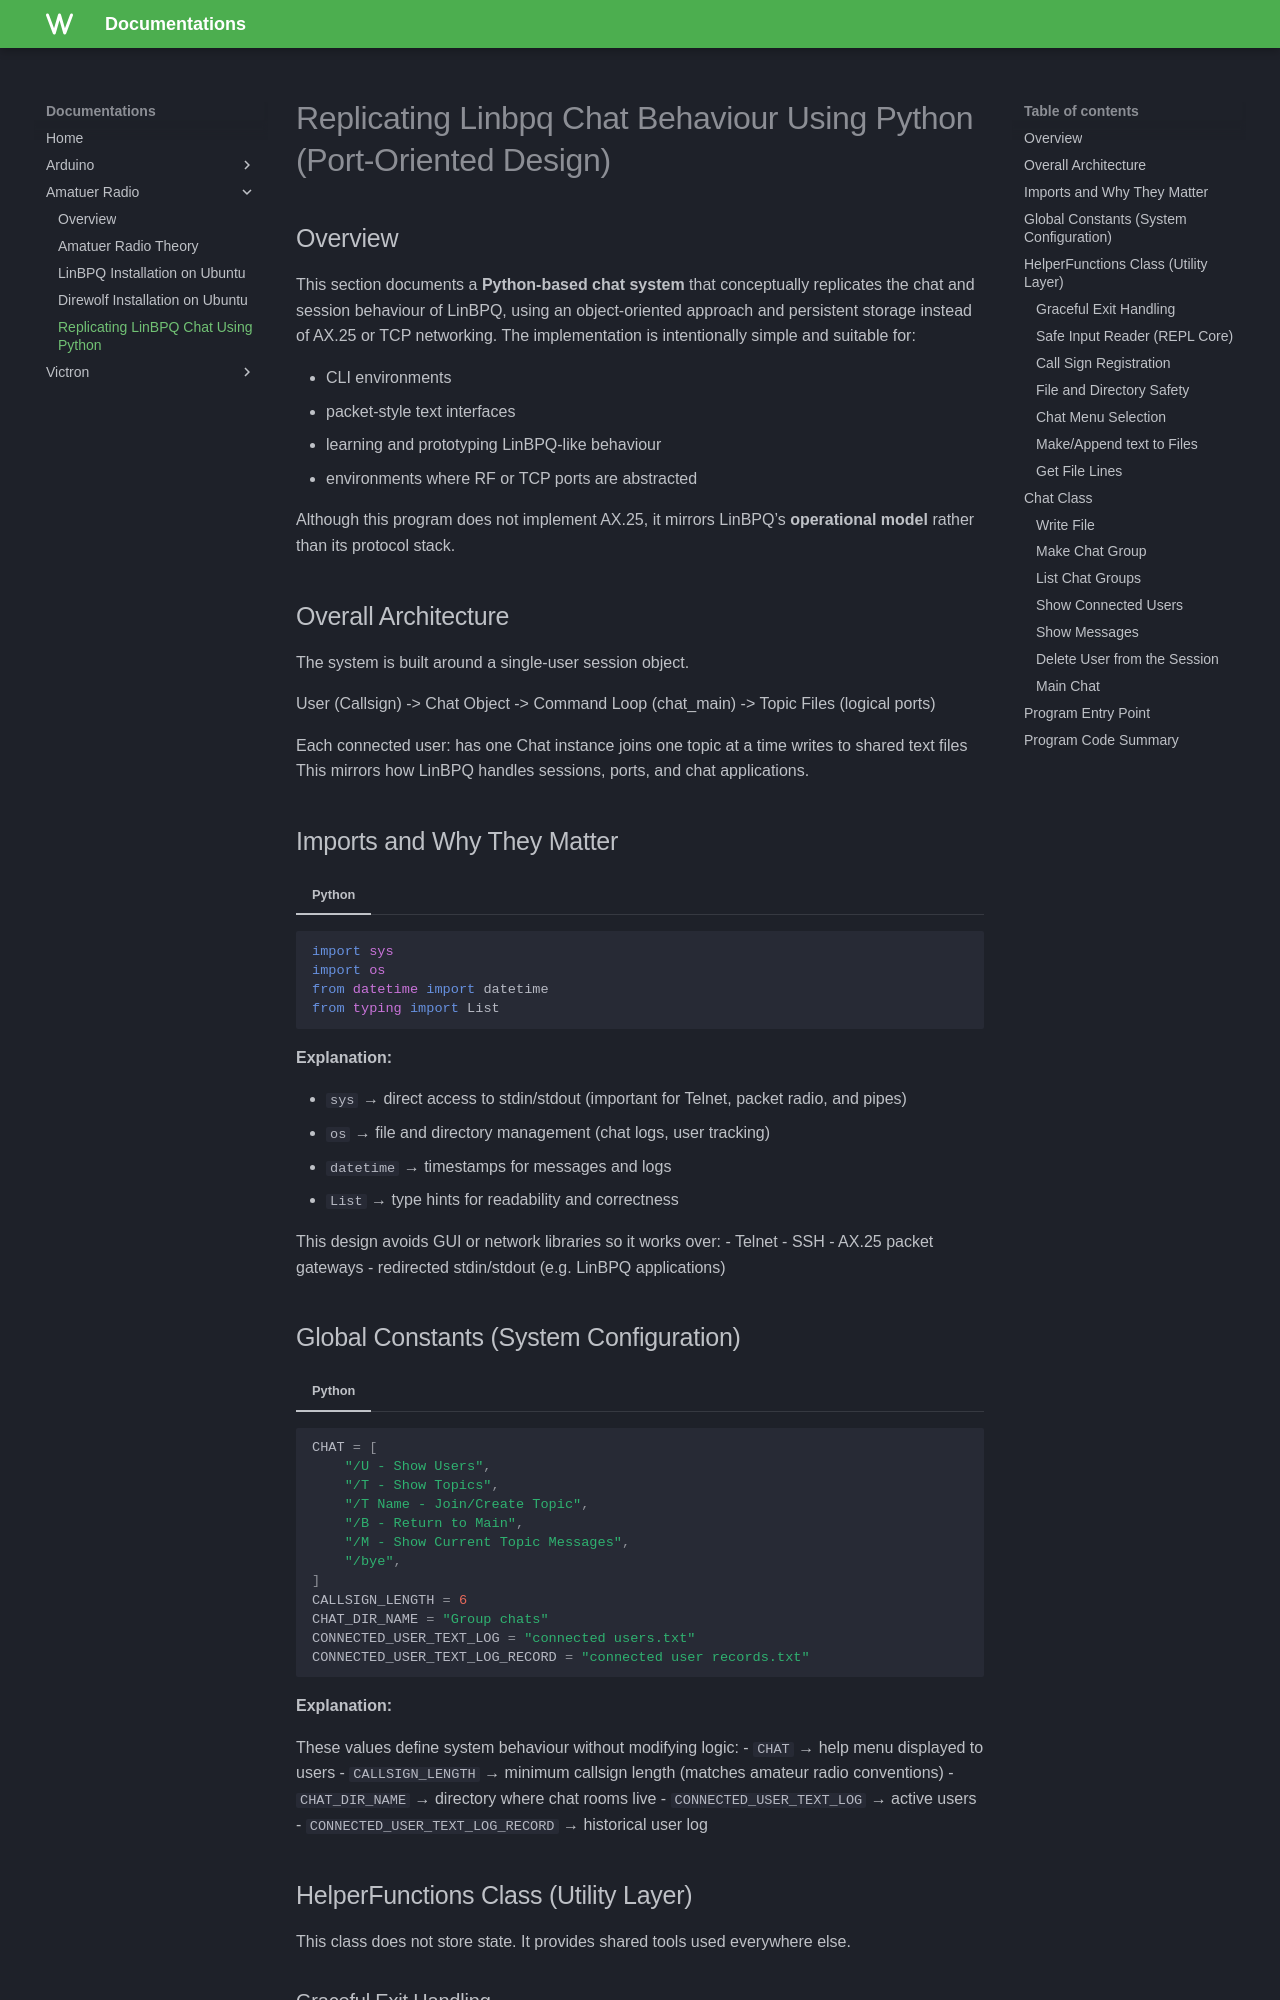

repository: kai123e/Documentations · page: amatuer-radio/python-chat/index.html · generator: mkdocs

# Replicating Linbpq Chat Behaviour Using Python (Port-Oriented Design)

## Overview
This section documents a **Python-based chat system** that conceptually replicates the chat and session behaviour of LinBPQ, using an object-oriented approach and persistent storage instead of AX.25 or TCP networking.
The implementation is intentionally simple and suitable for:

 - CLI environments
 - packet-style text interfaces
 - learning and prototyping LinBPQ-like behaviour
 - environments where RF or TCP ports are abstracted

Although this program does not implement AX.25, it mirrors LinBPQ’s **operational model** rather than its protocol stack.

## Overall Architecture
The system is built around a single-user session object.

User (Callsign) -> Chat Object -> Command Loop (chat_main) -> Topic Files (logical ports)

Each connected user:
has one Chat instance
joins one topic at a time
writes to shared text files
This mirrors how LinBPQ handles sessions, ports, and chat applications.

## Imports and Why They Matter

=== "Python"
```python
import sys
import os
from datetime import datetime
from typing import List
```

**Explanation:**

- `sys` → direct access to stdin/stdout (important for Telnet, packet radio, and pipes)
- `os` → file and directory management (chat logs, user tracking)
- `datetime` → timestamps for messages and logs
- `List` → type hints for readability and correctness

This design avoids GUI or network libraries so it works over:
- Telnet
- SSH
- AX.25 packet gateways
- redirected stdin/stdout (e.g. LinBPQ applications)

## Global Constants (System Configuration)

=== "Python"
```python
CHAT = [
    "/U - Show Users",
    "/T - Show Topics",
    "/T Name - Join/Create Topic",
    "/B - Return to Main",
    "/M - Show Current Topic Messages",
    "/bye",
]
CALLSIGN_LENGTH = 6
CHAT_DIR_NAME = "Group chats"
CONNECTED_USER_TEXT_LOG = "connected users.txt"
CONNECTED_USER_TEXT_LOG_RECORD = "connected user records.txt"
```

**Explanation:**

These values define system behaviour without modifying logic:
- `CHAT` → help menu displayed to users
- `CALLSIGN_LENGTH` → minimum callsign length (matches amateur radio conventions)
- `CHAT_DIR_NAME` → directory where chat rooms live
- `CONNECTED_USER_TEXT_LOG` → active users
- `CONNECTED_USER_TEXT_LOG_RECORD` → historical user log

## HelperFunctions Class (Utility Layer)

This class does not store state. It provides shared tools used everywhere else.
